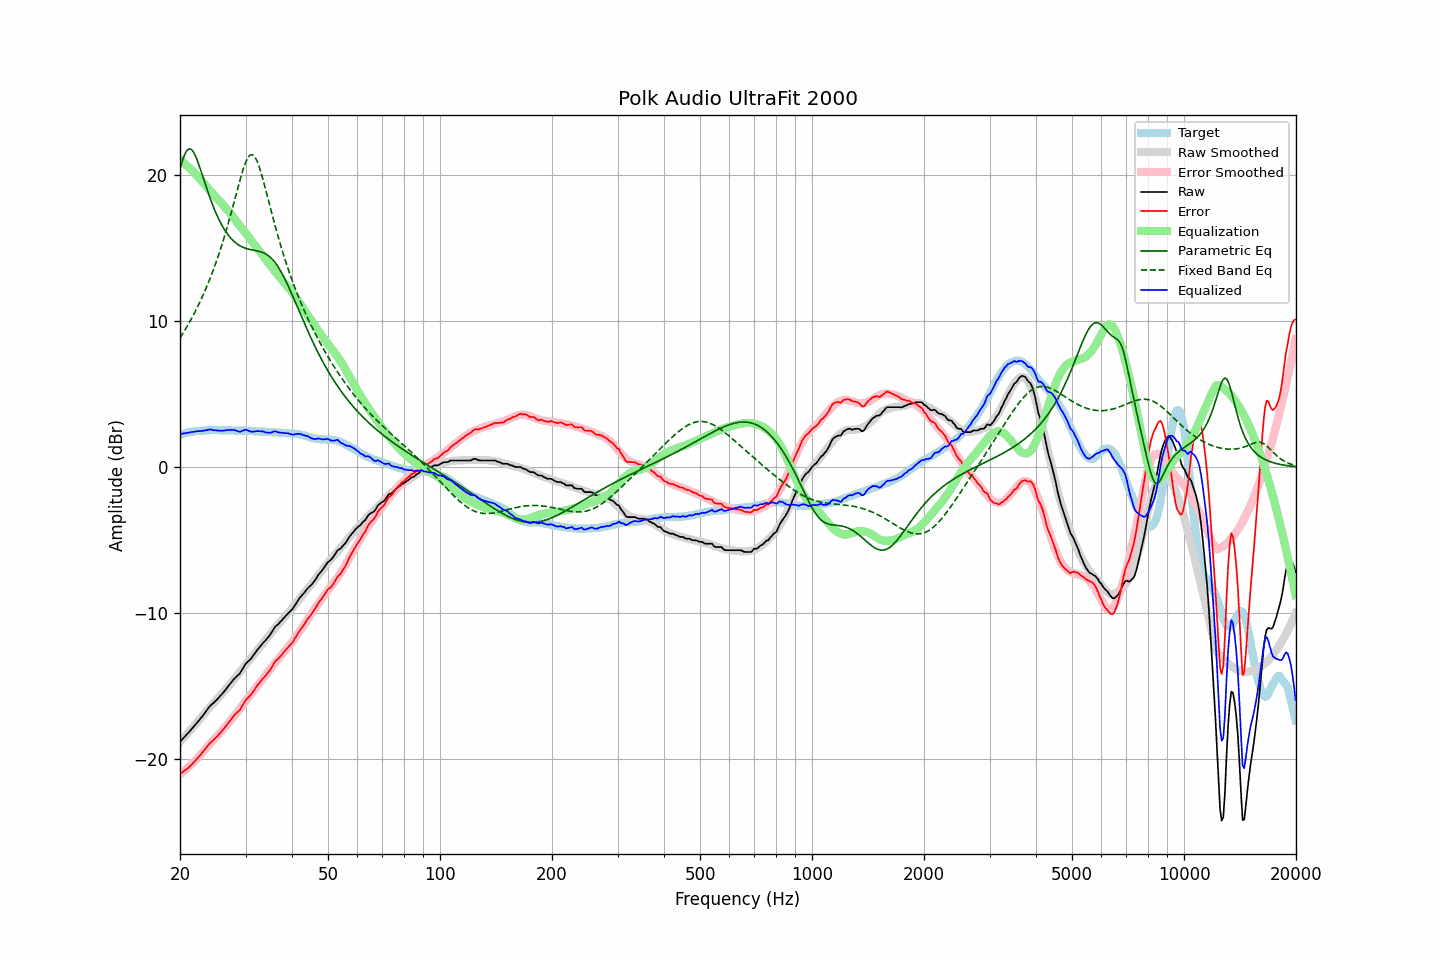

The table this chart was drawn from, first rows:
frequency, raw, error, smoothed, error_smoothed, equalization, parametric_eq, fixed_band_eq, equalized_raw, equalized_smoothed, target
20.00, -18.80, -21.02, -18.82, -21.06, 21.06, 20.42, 8.85, 2.26, 2.24, 2.22
20.20, -18.69, -20.95, -18.70, -20.96, 20.96, 20.81, 9.02, 2.27, 2.27, 2.26
20.40, -18.56, -20.85, -18.58, -20.87, 20.87, 21.15, 9.20, 2.31, 2.29, 2.29
20.61, -18.45, -20.77, -18.45, -20.77, 20.77, 21.43, 9.38, 2.32, 2.32, 2.32
20.81, -18.33, -20.69, -18.33, -20.67, 20.67, 21.64, 9.56, 2.34, 2.35, 2.36
21.02, -18.22, -20.62, -18.20, -20.57, 20.57, 21.76, 9.75, 2.35, 2.37, 2.40
21.23, -18.09, -20.50, -18.08, -20.47, 20.47, 21.80, 9.95, 2.38, 2.39, 2.41
21.44, -17.96, -20.38, -17.95, -20.36, 20.36, 21.76, 10.15, 2.40, 2.41, 2.42
21.66, -17.84, -20.29, -17.82, -20.25, 20.25, 21.64, 10.35, 2.41, 2.43, 2.44
21.87, -17.71, -20.16, -17.69, -20.14, 20.14, 21.46, 10.56, 2.43, 2.45, 2.45
22.09, -17.58, -20.05, -17.57, -20.03, 20.03, 21.22, 10.78, 2.45, 2.46, 2.47
22.31, -17.45, -19.92, -17.44, -19.91, 19.91, 20.94, 11.00, 2.47, 2.48, 2.47
22.54, -17.32, -19.80, -17.30, -19.79, 19.79, 20.63, 11.22, 2.46, 2.49, 2.48
22.76, -17.18, -19.67, -17.16, -19.66, 19.66, 20.30, 11.46, 2.48, 2.50, 2.49
22.99, -17.05, -19.54, -17.03, -19.53, 19.53, 19.97, 11.70, 2.48, 2.50, 2.49
23.22, -16.90, -19.40, -16.89, -19.40, 19.40, 19.63, 11.95, 2.50, 2.51, 2.50
23.45, -16.75, -19.26, -16.76, -19.28, 19.28, 19.29, 12.20, 2.53, 2.51, 2.51
23.69, -16.60, -19.12, -16.63, -19.15, 19.15, 18.96, 12.46, 2.55, 2.52, 2.52
23.92, -16.45, -18.98, -16.51, -19.03, 19.03, 18.64, 12.73, 2.58, 2.52, 2.53
24.16, -16.33, -18.87, -16.38, -18.91, 18.91, 18.33, 13.01, 2.58, 2.53, 2.54
24.40, -16.23, -18.77, -16.26, -18.79, 18.79, 18.04, 13.29, 2.56, 2.53, 2.55
24.65, -16.14, -18.68, -16.14, -18.67, 18.67, 17.76, 13.59, 2.53, 2.53, 2.53
24.89, -16.02, -18.55, -16.02, -18.55, 18.55, 17.49, 13.89, 2.53, 2.53, 2.53
25.14, -15.92, -18.45, -15.89, -18.43, 18.43, 17.24, 14.21, 2.51, 2.53, 2.53
25.39, -15.80, -18.33, -15.77, -18.31, 18.31, 17.01, 14.53, 2.51, 2.53, 2.53
25.65, -15.68, -18.21, -15.65, -18.18, 18.18, 16.79, 14.86, 2.50, 2.53, 2.53
25.91, -15.56, -18.08, -15.52, -18.06, 18.06, 16.58, 15.21, 2.49, 2.53, 2.52
26.16, -15.43, -17.96, -15.40, -17.93, 17.93, 16.39, 15.56, 2.50, 2.53, 2.53
26.43, -15.29, -17.82, -15.28, -17.81, 17.81, 16.21, 15.93, 2.51, 2.53, 2.53
26.69, -15.15, -17.68, -15.16, -17.68, 17.68, 16.05, 16.30, 2.53, 2.52, 2.53
26.96, -15.00, -17.53, -15.03, -17.55, 17.55, 15.90, 16.69, 2.55, 2.52, 2.52
27.23, -14.87, -17.39, -14.90, -17.42, 17.42, 15.76, 17.08, 2.55, 2.52, 2.52
27.50, -14.73, -17.25, -14.76, -17.28, 17.28, 15.64, 17.48, 2.55, 2.52, 2.52
27.77, -14.59, -17.10, -14.62, -17.14, 17.14, 15.52, 17.89, 2.55, 2.51, 2.51
28.05, -14.46, -16.97, -14.48, -17.00, 17.00, 15.42, 18.31, 2.54, 2.51, 2.51
28.33, -14.36, -16.86, -14.35, -16.86, 16.86, 15.33, 18.72, 2.50, 2.51, 2.50
28.62, -14.26, -16.77, -14.21, -16.72, 16.72, 15.25, 19.14, 2.45, 2.51, 2.50
28.90, -14.16, -16.66, -14.08, -16.58, 16.58, 15.18, 19.54, 2.42, 2.50, 2.50
29.19, -13.99, -16.48, -13.94, -16.44, 16.44, 15.12, 19.93, 2.45, 2.50, 2.49
29.48, -13.80, -16.30, -13.80, -16.30, 16.30, 15.07, 20.30, 2.50, 2.50, 2.50
29.78, -13.62, -16.12, -13.67, -16.16, 16.16, 15.02, 20.63, 2.53, 2.49, 2.50
30.08, -13.44, -15.94, -13.53, -16.01, 16.01, 14.98, 20.92, 2.57, 2.49, 2.50
30.38, -13.34, -15.83, -13.38, -15.87, 15.87, 14.95, 21.15, 2.52, 2.48, 2.48
30.68, -13.24, -15.72, -13.24, -15.72, 15.72, 14.92, 21.31, 2.48, 2.48, 2.48
30.99, -13.14, -15.61, -13.10, -15.57, 15.57, 14.90, 21.40, 2.43, 2.47, 2.47
31.30, -12.99, -15.46, -12.96, -15.42, 15.42, 14.88, 21.40, 2.43, 2.47, 2.47
31.61, -12.84, -15.30, -12.82, -15.28, 15.28, 14.85, 21.32, 2.44, 2.46, 2.46
31.93, -12.68, -15.13, -12.68, -15.14, 15.14, 14.83, 21.17, 2.45, 2.45, 2.45
32.24, -12.53, -14.97, -12.55, -15.00, 15.00, 14.81, 20.94, 2.47, 2.45, 2.44
32.57, -12.40, -14.84, -12.42, -14.86, 14.86, 14.79, 20.66, 2.46, 2.44, 2.44
32.89, -12.26, -14.69, -12.28, -14.72, 14.72, 14.76, 20.32, 2.46, 2.44, 2.43
33.22, -12.12, -14.55, -12.15, -14.58, 14.58, 14.72, 19.95, 2.46, 2.43, 2.43
33.55, -12.00, -14.43, -12.00, -14.43, 14.43, 14.68, 19.55, 2.43, 2.42, 2.43
33.89, -11.89, -14.31, -11.86, -14.28, 14.28, 14.62, 19.14, 2.39, 2.42, 2.42
34.23, -11.76, -14.18, -11.72, -14.13, 14.13, 14.56, 18.71, 2.37, 2.41, 2.42
34.57, -11.62, -14.03, -11.58, -13.99, 13.99, 14.48, 18.28, 2.37, 2.41, 2.41
34.92, -11.49, -13.89, -11.44, -13.84, 13.84, 14.39, 17.85, 2.35, 2.40, 2.40
35.27, -11.32, -13.72, -11.31, -13.70, 13.70, 14.29, 17.43, 2.38, 2.40, 2.40
35.62, -11.14, -13.53, -11.17, -13.56, 13.56, 14.17, 17.01, 2.42, 2.39, 2.39
35.97, -10.95, -13.33, -11.04, -13.42, 13.42, 14.04, 16.60, 2.47, 2.38, 2.38
... 635 more rows
